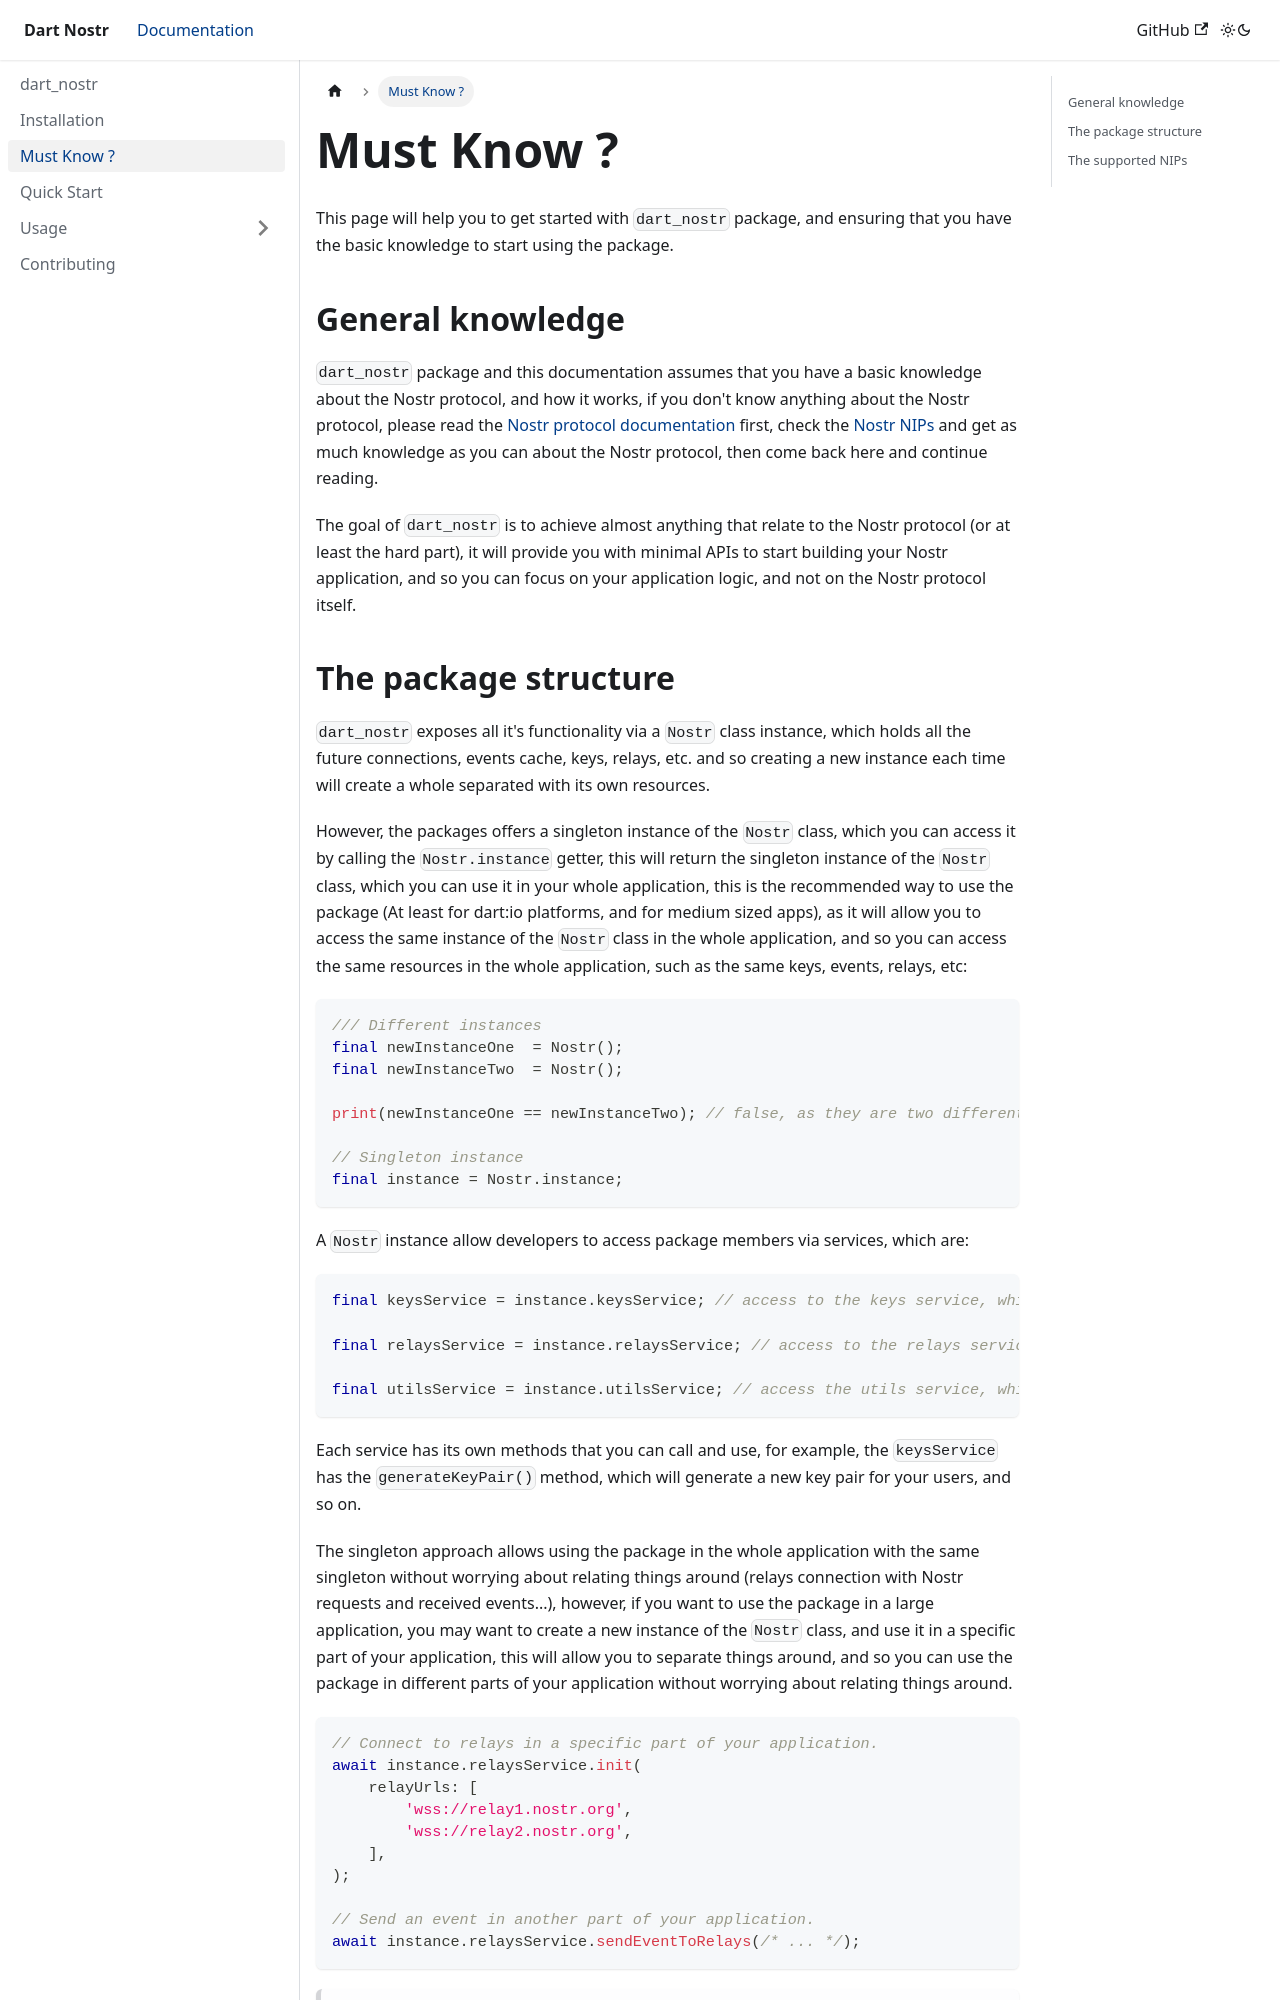

repository: anasfik/nostr · page: must-know/index.html · generator: docusaurus

---
sidebar_position: 3
description: Master the Nostr protocol with dart_nostr. Effortlessly handle events and operations, except for specific exceptions. Navigate the code structure and access robust functionalities, all guided by a single maintainer.
---

# Must Know ?

This page will help you to get started with `dart_nostr` package, and ensuring that you have the basic knowledge to start using the package.

## General knowledge

`dart_nostr` package and this documentation assumes that you have a basic knowledge about the Nostr protocol, and how it works, if you don't know anything about the Nostr protocol, please read the [Nostr protocol documentation](https://nostr.org/docs/protocol) first, check the [Nostr NIPs](https://github.com/nostr-protocol/nips/) and get as much knowledge as you can about the Nostr protocol, then come back here and continue reading.

The goal of `dart_nostr` is to achieve almost anything that relate to the Nostr protocol (or at least the hard part), it will provide you with minimal APIs to start building your Nostr application, and so you can focus on your application logic, and not on the Nostr protocol itself.
